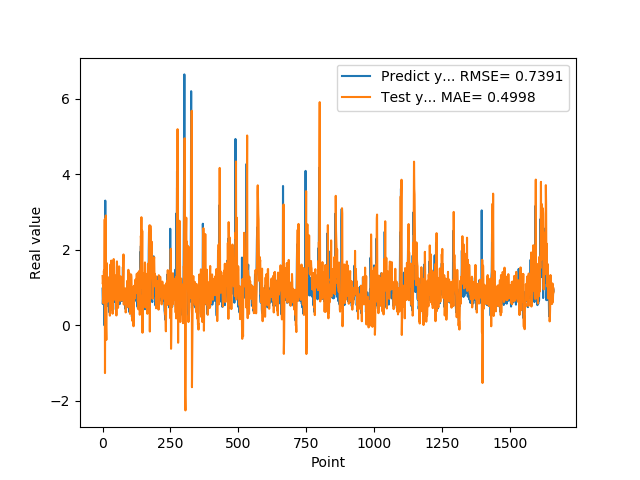

Source data for this figure (header and first rows):
9.743152856830000763e-01, 1.307312905088470645e+00
5.654720067979999154e-01, 1.094859999989627575e+00
7.307389974590000614e-01, 1.194055418026940041e+00
1.074290990829999792e+00, 5.858794013441628312e-01
9.521890282630000035e-01, 9.545252119080239739e-01
9.879170060160000766e-01, 1.449671474269932148e+00
1.011654973029999960e+00, 1.234037417326374175e+00
0.000000000000000000e+00, 1.301898881406559072e+00
7.643579840659999736e-01, 2.809070186447708561e+00
7.788103222849999119e-01, -1.263955470474088072e+00
3.306220054629999794e+00, 9.103445144379112008e-01
1.055441975589999970e+00, 3.711646872210449533e-01
7.543110251430000801e-01, 2.912525031071667492e+00
7.915459871289999283e-01, -4.493406623137109757e-02
1.409499049189999909e+00, -3.846634441352417277e-01
8.875439763070001042e-01, 1.374093654543172782e+00
6.401469707490000660e-01, 1.647513233119787479e+00
5.082880258560000808e-01, 7.901032691173712763e-01
8.640019893649999450e-01, 6.219779844354367260e-01
5.725920200349999822e-01, 7.109645540776606820e-01
8.469420075419999971e-01, 1.144895157247455719e+00
9.181020259860001032e-01, 6.680234340027353390e-01
7.976629734039999420e-01, 1.067496072691632492e+00
9.608020186419998776e-01, 1.168169849357282297e+00
9.555831551549999192e-01, 9.925730921340788493e-01
3.470349907879999862e-01, 1.281815347600428812e+00
9.546210169789999256e-01, 1.153458776223103444e+00
1.293938040730000072e+00, 2.575178125326804124e-01
5.251880288119999962e-01, 1.278881134153151633e+00
4.773890078070000542e-01, 1.613889250620453630e+00
1.275226235389999907e+00, 4.441813370931987914e-01
8.723750114439999814e-01, 6.573262010939509015e-01
8.355640172959999390e-01, 1.716805043565011513e+00
7.321749925609999377e-01, 1.088832256765031925e+00
7.640249729160000225e-01, 1.109009480442409323e+00
4.072830080990000323e-01, 8.687604984213337378e-01
4.752210080619999610e-01, 8.151301099317556087e-01
8.781340122220000488e-01, 3.089768513246133885e-01
7.414129972460000717e-01, 6.149766687782194374e-01
1.258002042770000051e+00, 9.109648592033271486e-01
1.069700956339999953e+00, 1.016977251143368566e+00
7.274609804150000691e-01, 1.757604025011270110e+00
7.892770171170000459e-01, 1.466975115620284154e+00
6.237750053410000550e-01, 8.510364006618504895e-01
6.914690136910000007e-01, 9.286636736298998773e-01
8.557710051540000640e-01, 7.150025766018522910e-01
7.093830108640000187e-01, 6.759818944739021118e-01
1.014547944070000041e+00, 1.068907319454456939e+00
1.115731000900000103e+00, 8.579185523004712044e-01
4.182830154900000208e-01, 1.279278556167500414e+00
1.002280950550000105e+00, 1.329091077028333290e+00
1.218860983849999968e+00, 2.621720610652449879e-01
1.143296003339999922e+00, 1.533876567225497256e+00
6.528189778330000248e-01, 1.695706734980906294e+00
6.746559739110000731e-01, 1.379738236494593151e+00
6.009536385540000802e-01, 6.650123365151309196e-01
6.694570183749999348e-01, 8.940747761558669460e-01
6.538079977039999990e-01, 4.643167045744348576e-01
7.814120054240000224e-01, 6.873040627694345650e-01
1.206303954120000022e+00, 8.135608053262668449e-01
8.469259738919999725e-01, 1.063584534012473437e+00
... 1,599 more rows
